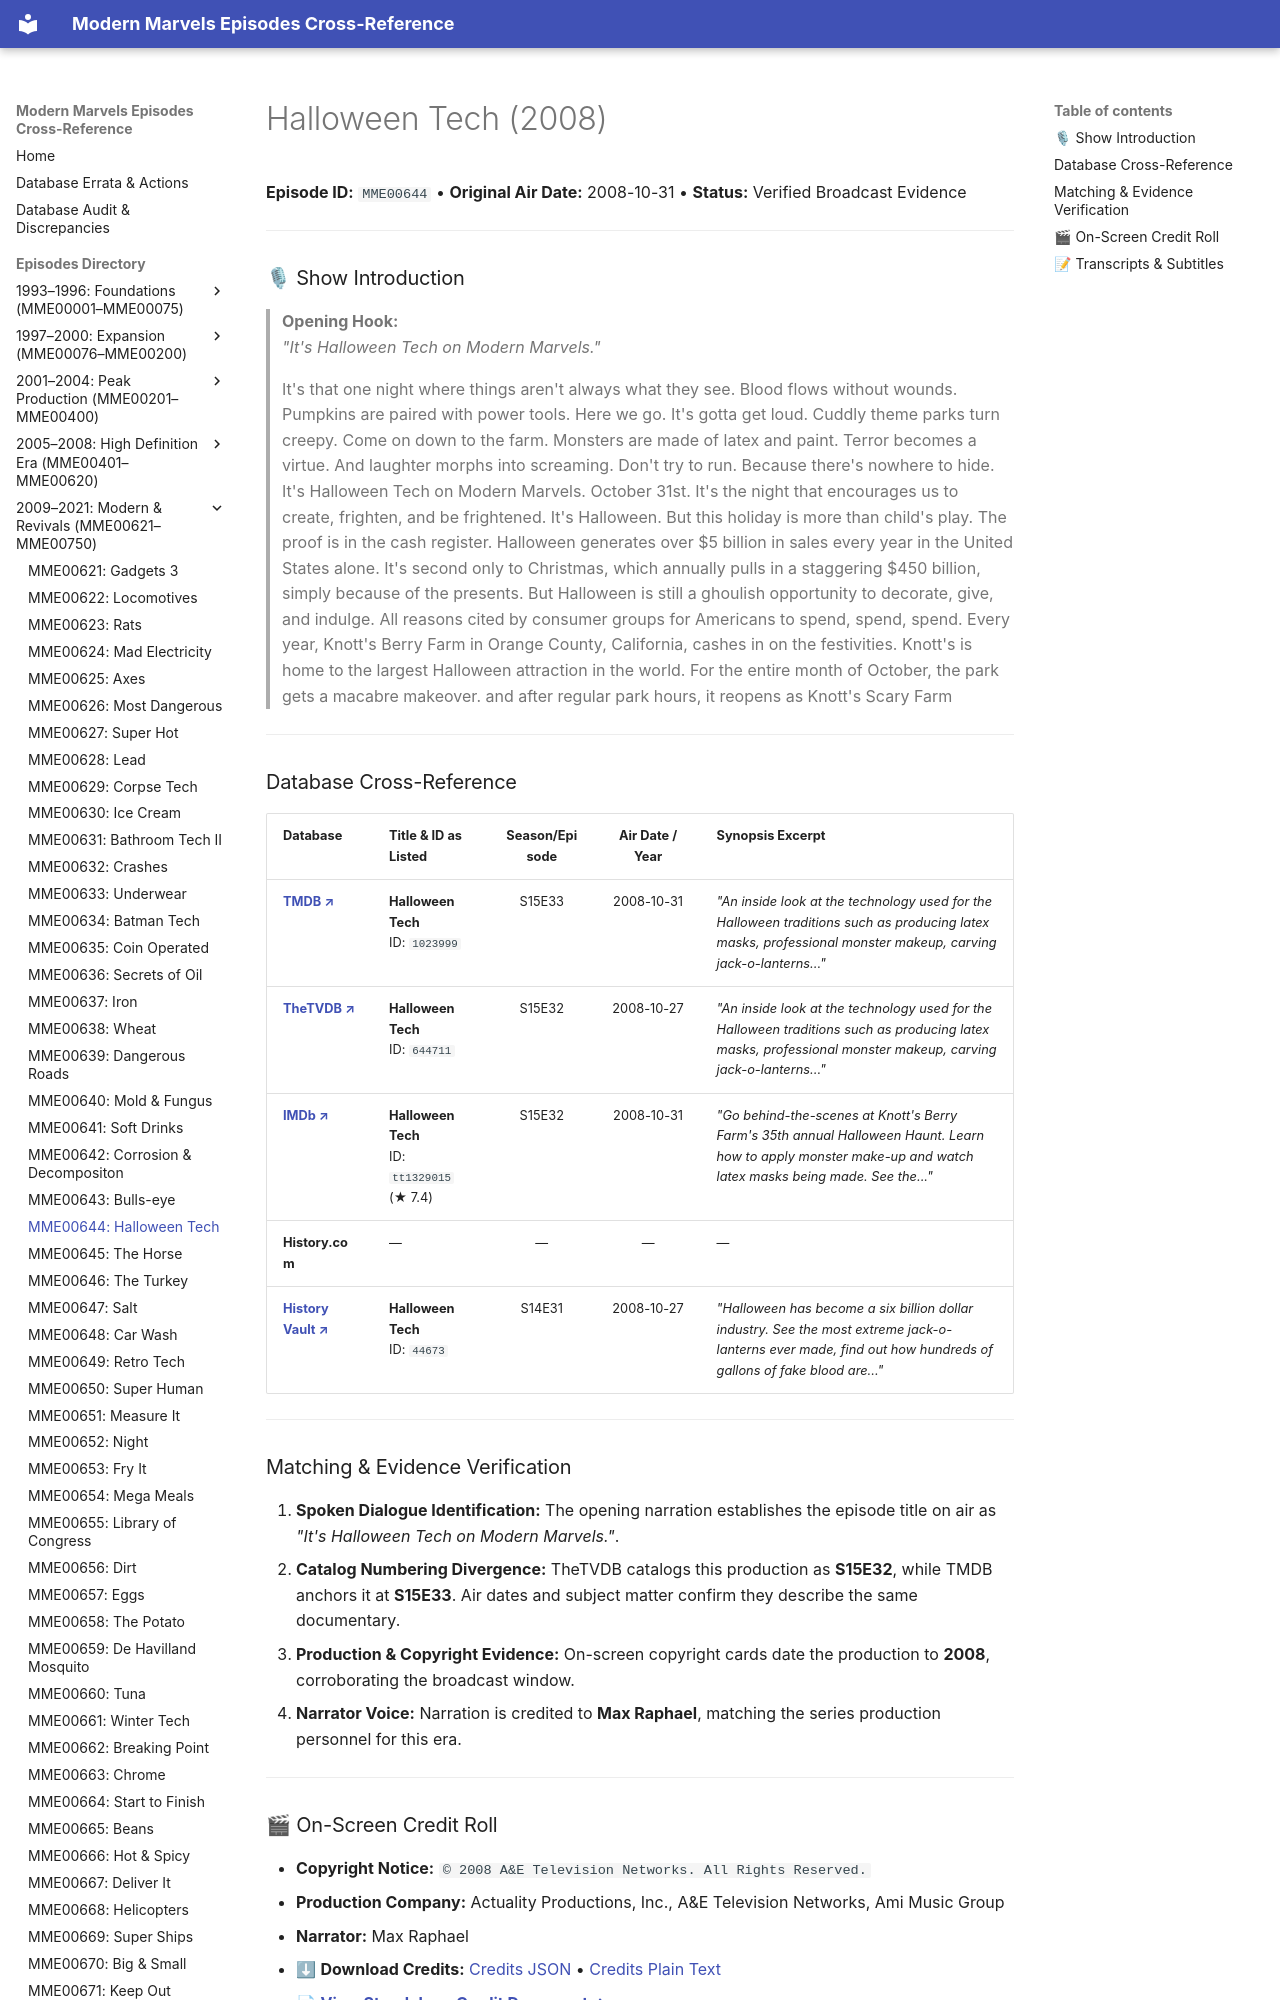

repository: ModernMarvelsFan/ModernMarvels · page: episodes/MME00644/index.html · generator: mkdocs

# Halloween Tech (2008)

**Episode ID:** `MME00644` • **Original Air Date:** 2008-10-31 • **Status:** Verified Broadcast Evidence

---

### 🎙 Show Introduction

> **Opening Hook:**  
> *"It's Halloween Tech on Modern Marvels."*

> It's that one night where things aren't always what they see. Blood flows without wounds. Pumpkins are paired with power tools. Here we go. It's gotta get loud. Cuddly theme parks turn creepy. Come on down to the farm. Monsters are made of latex and paint. Terror becomes a virtue. And laughter morphs into screaming. Don't try to run. Because there's nowhere to hide. It's Halloween Tech on Modern Marvels. October 31st. It's the night that encourages us to create, frighten, and be frightened. It's Halloween. But this holiday is more than child's play. The proof is in the cash register. Halloween generates over $5 billion in sales every year in the United States alone. It's second only to Christmas, which annually pulls in a staggering $450 billion, simply because of the presents. But Halloween is still a ghoulish opportunity to decorate, give, and indulge. All reasons cited by consumer groups for Americans to spend, spend, spend. Every year, Knott's Berry Farm in Orange County, California, cashes in on the festivities. Knott's is home to the largest Halloween attraction in the world. For the entire month of October, the park gets a macabre makeover. and after regular park hours, it reopens as Knott's Scary Farm

---
